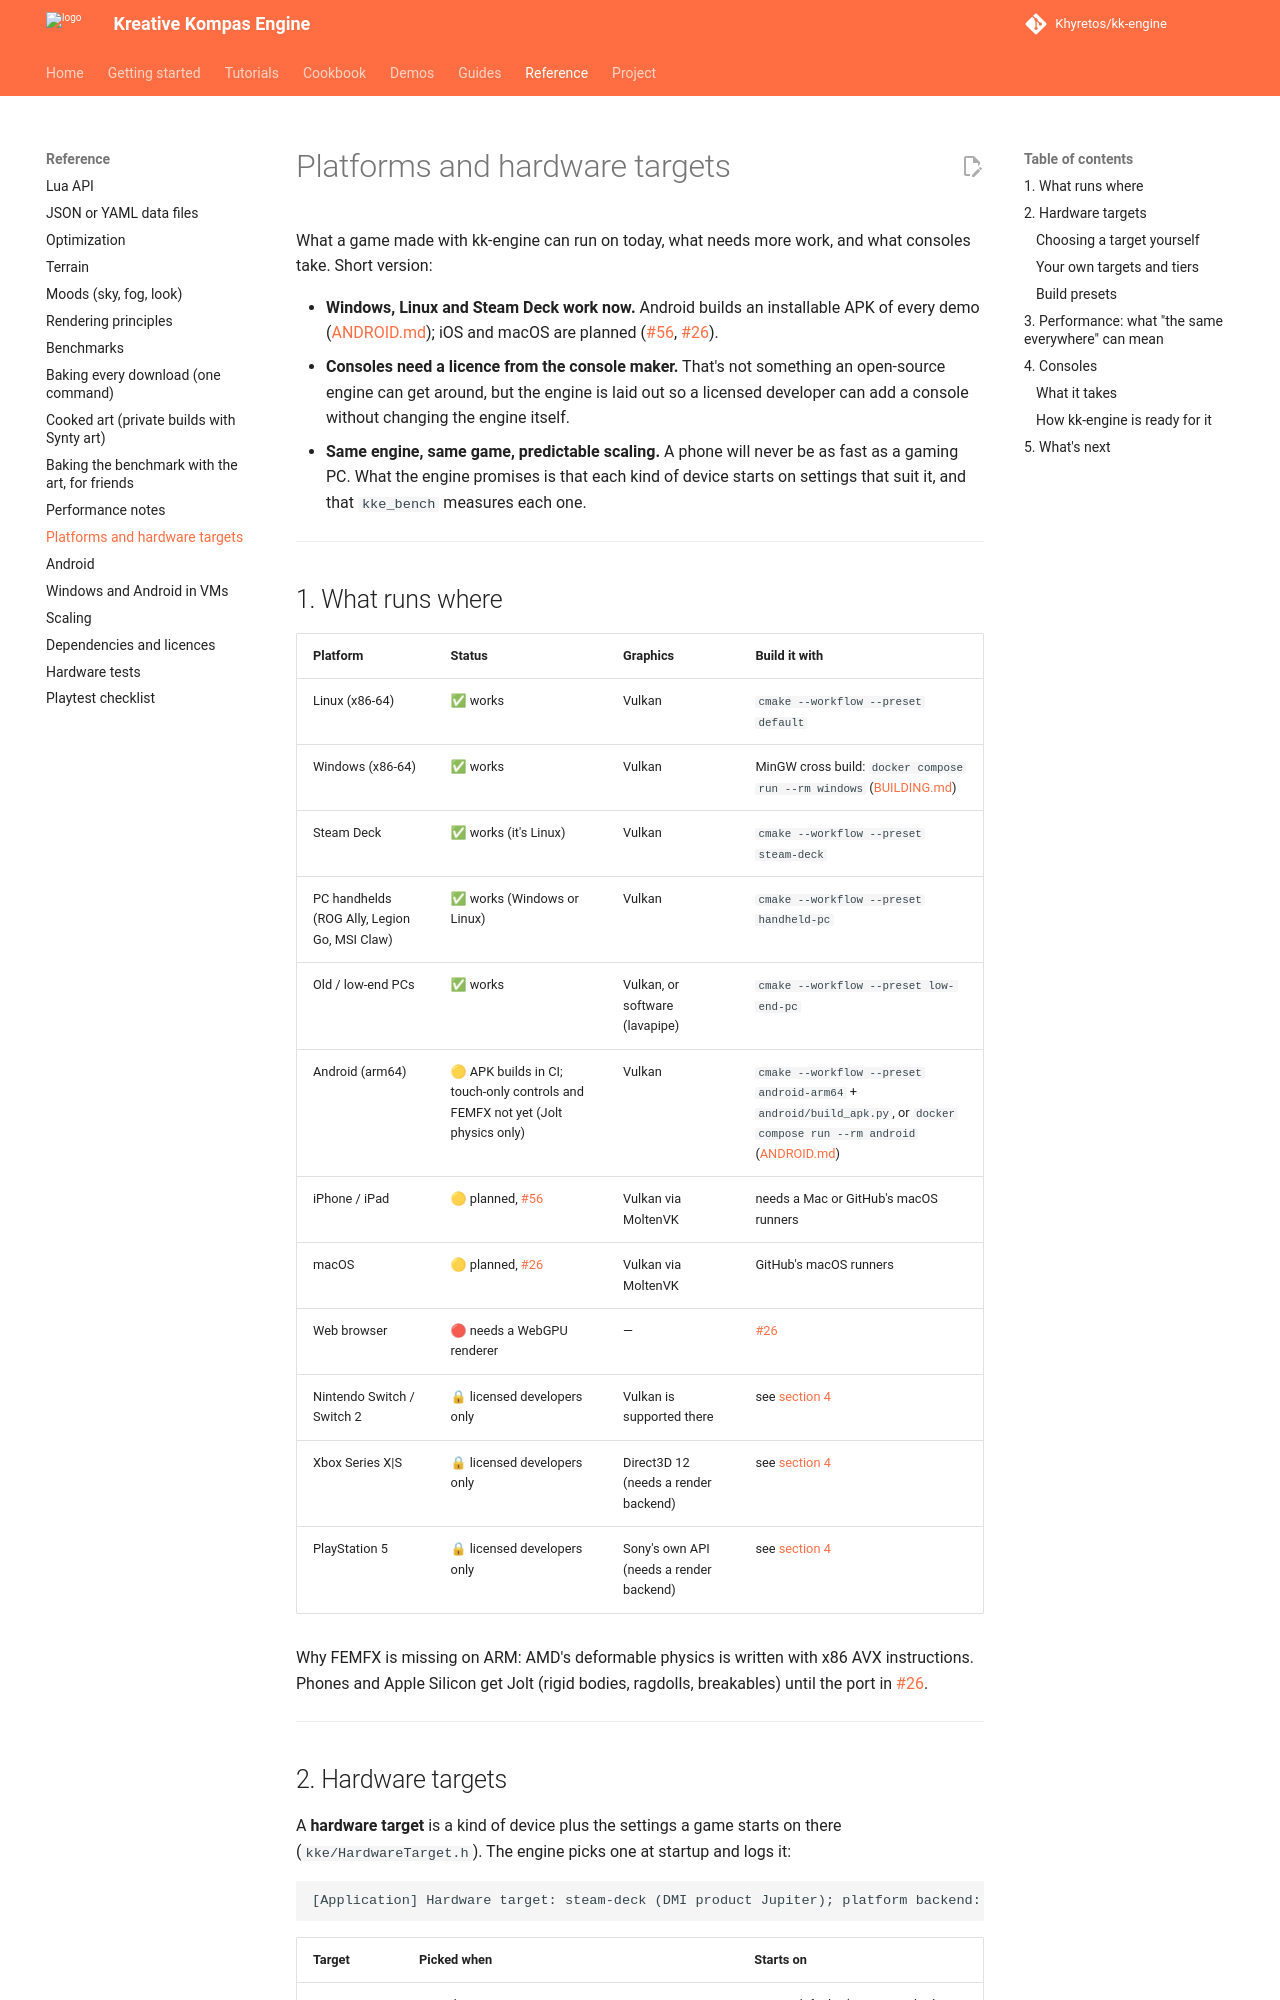

repository: Khyretos/kk-engine · page: PLATFORMS/index.html · generator: mkdocs

# Platforms and hardware targets

What a game made with kk-engine can run on today, what needs more work,
and what consoles take. Short version:

- **Windows, Linux and Steam Deck work now.** Android builds an
  installable APK of every demo ([ANDROID.md](ANDROID.md)); iOS and macOS
  are planned ([#56](https://github.com/Khyretos/kk-engine/issues/56),
  [#26](https://github.com/Khyretos/kk-engine/issues/26)).
- **Consoles need a licence from the console maker.** That's not something
  an open-source engine can get around, but the engine is laid out so a
  licensed developer can add a console without changing the engine itself.
- **Same engine, same game, predictable scaling.** A phone will never be as
  fast as a gaming PC. What the engine promises is that each kind of device
  starts on settings that suit it, and that `kke_bench` measures each one.

---

## 1. What runs where

| Platform | Status | Graphics | Build it with |
|---|---|---|---|
| Linux (x86-64) | ✅ works | Vulkan | `cmake --workflow --preset default` |
| Windows (x86-64) | ✅ works | Vulkan | MinGW cross build: `docker compose run --rm windows` ([BUILDING.md](BUILDING.md)) |
| Steam Deck | ✅ works (it's Linux) | Vulkan | `cmake --workflow --preset steam-deck` |
| PC handhelds (ROG Ally, Legion Go, MSI Claw) | ✅ works (Windows or Linux) | Vulkan | `cmake --workflow --preset handheld-pc` |
| Old / low-end PCs | ✅ works | Vulkan, or software (lavapipe) | `cmake --workflow --preset low-end-pc` |
| Android (arm64) | 🟡 APK builds in CI; touch-only controls and FEMFX not yet (Jolt physics only) | Vulkan | `cmake --workflow --preset android-arm64` + `android/build_apk.py`, or `docker compose run --rm android` ([ANDROID.md](ANDROID.md)) |
| iPhone / iPad | 🟡 planned, [#56](https://github.com/Khyretos/kk-engine/issues/56) | Vulkan via MoltenVK | needs a Mac or GitHub's macOS runners |
| macOS | 🟡 planned, [#26](https://github.com/Khyretos/kk-engine/issues/26) | Vulkan via MoltenVK | GitHub's macOS runners |
| Web browser | 🔴 needs a WebGPU renderer | — | [#26](https://github.com/Khyretos/kk-engine/issues/26) |
| Nintendo Switch / Switch 2 | 🔒 licensed developers only | Vulkan is supported there | see [section 4](#4-consoles) |
| Xbox Series X\|S | 🔒 licensed developers only | Direct3D 12 (needs a render backend) | see [section 4](#4-consoles) |
| PlayStation 5 | 🔒 licensed developers only | Sony's own API (needs a render backend) | see [section 4](#4-consoles) |

Why FEMFX is missing on ARM: AMD's deformable physics is written with x86
AVX instructions. Phones and Apple Silicon get Jolt (rigid bodies, ragdolls,
breakables) until the port in [#26](https://github.com/Khyretos/kk-engine/issues/26).

---
